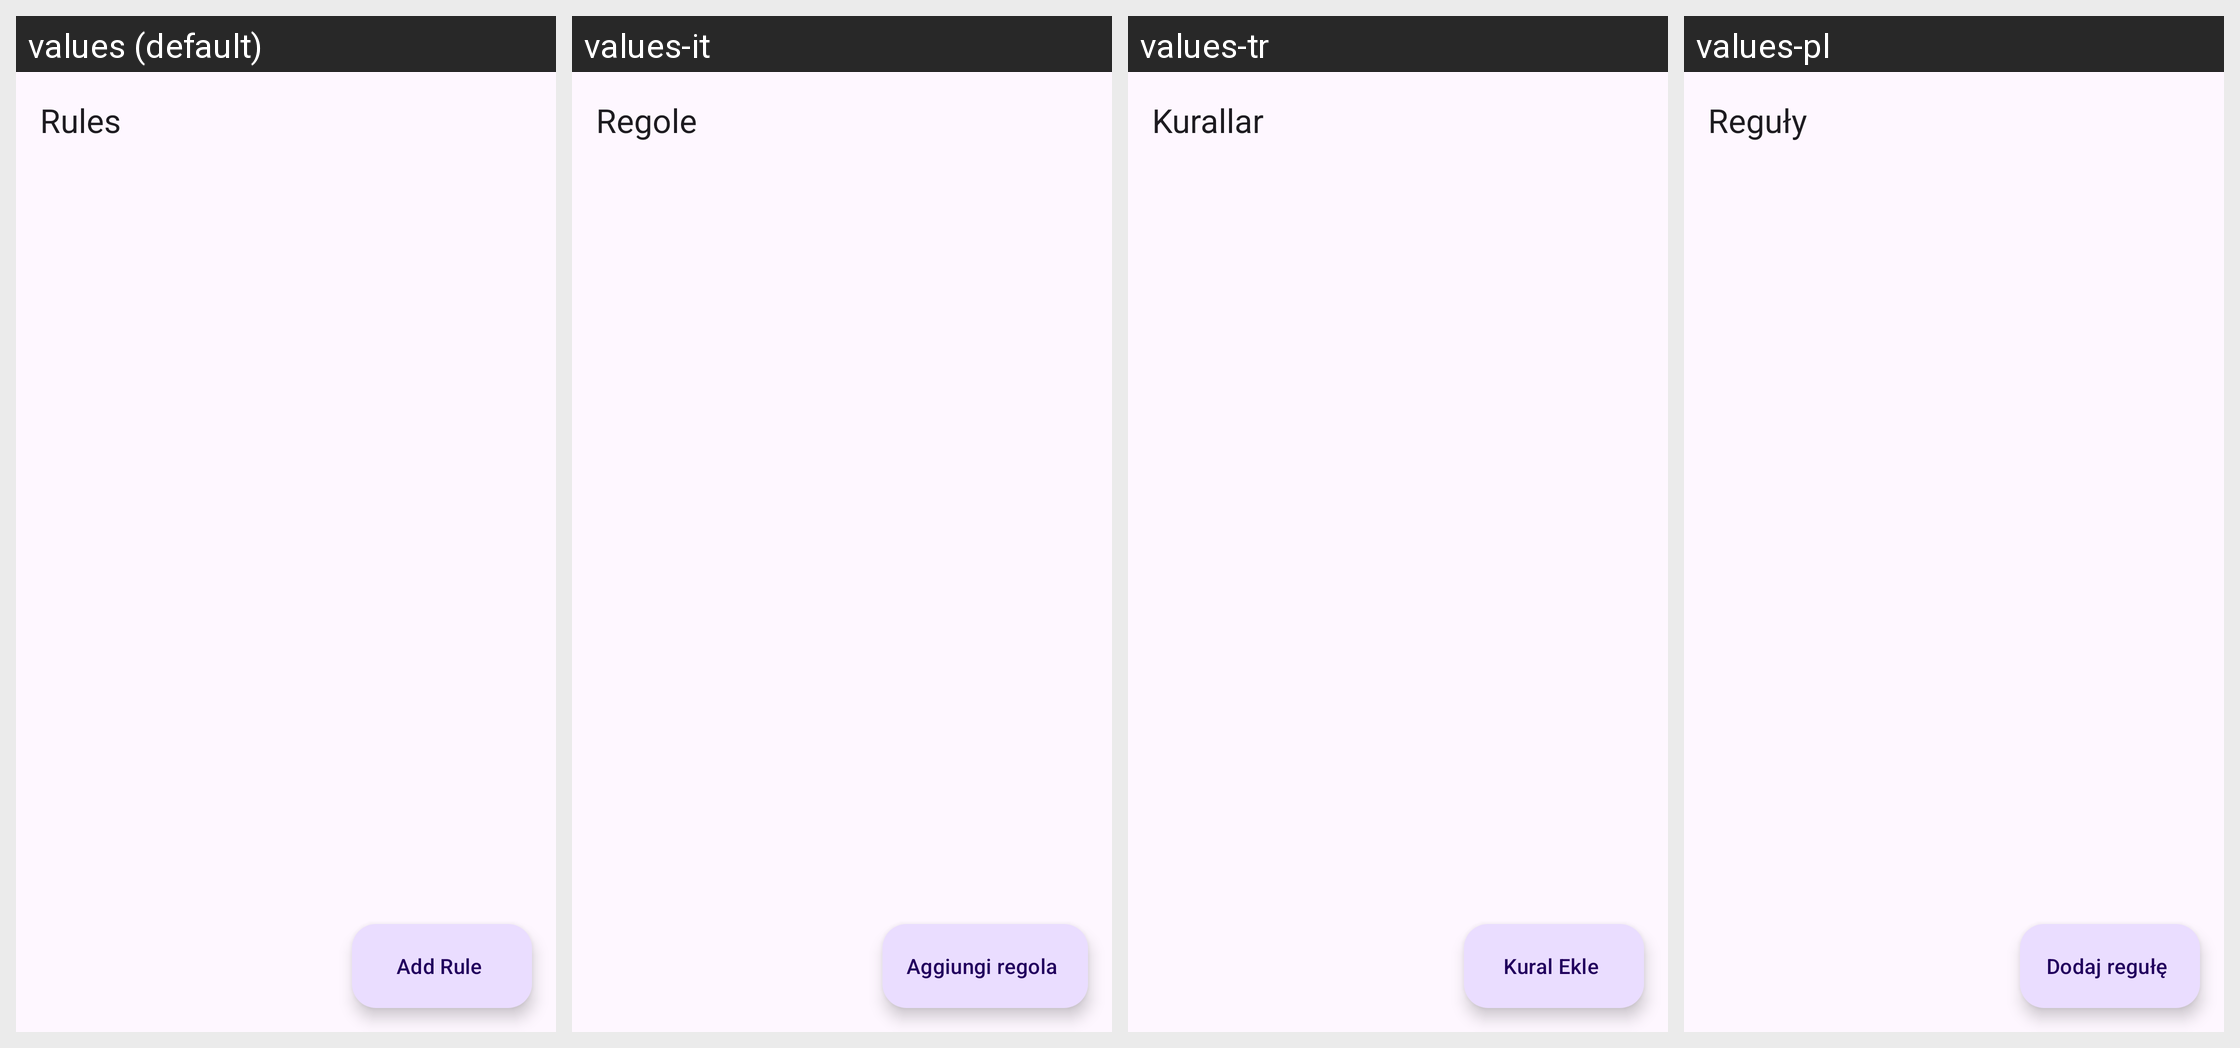

Translations of the strings shown on this Android screen, per locale in the grid:
Android screen res/layout/activity_rule_editor.xml rendered under 4 locales, left to right: values (default), values-it, values-tr, values-pl. Device: Nexus 5 (rendered at 1080×1920; each locale shown at half size, 540×960, under a caption strip naming it); theme Theme.CaptureRequestInjector.
Other locales in the repository, not shown: values-ar, values-bn, values-es, values-fa, values-fr, values-id, values-pt-rBR, values-ru, values-uk, values-zh.
Strings drawn on this screen, with the default value and each locale's value (text and hints the layout hard-codes, and strings that could not be matched under every locale, appear in the picture but are not listed):

rules
  values: Rules
  values-it: Regole
  values-tr: Kurallar
  values-pl: Reguły

add_rule
  values: Add Rule
  values-it: Aggiungi regola
  values-tr: Kural Ekle
  values-pl: Dodaj regułę
